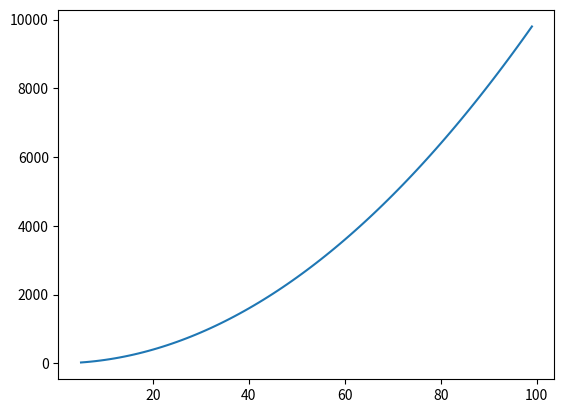

Source code (Python):
import matplotlib.pyplot as plt
import numpy as np
"""
u = speed of exhaust
Mt = mass of fuel/LOX
Mr = mass of rocket without fuel/LOX
t = time of engines work
"""
dmdt = 0.2 #kg/s
u = 2500 #m/s
M_init = 23 #kg
M_pt = 12 #kg
Thrust = dmdt*u
btime = M_pt/dmdt
print(dmdt, u, M_init, M_pt, Thrust, btime)

def v(t=btime):
    mass_inx = M_init/(M_init - (dmdt*t))
    return (  u*( np.log(mass_inx) )  ) - (9.8*t)

def H(v, t=btime):
    ho = v*t/2
    h1 = (v*v)/(2*9.8)
    return ho+h1


print("Bornout velocity:", v(), "m/s")
print("Coast height:", H(v()), "meters")

mrs = np.array([i for i in range(5, 100)])

vs = np.array([mr*mr for mr in mrs])
# Hs = np.array([H(V, t) for V in vs])
plt.plot(mrs, vs)
plt.show()
# print(Hs[-1])
# for i in range(1, 20):
#     v1 = v(u, Mt, Mr, t=i)
#     h1 = H(v1, t)
#     print(v1//1, h1//1)


